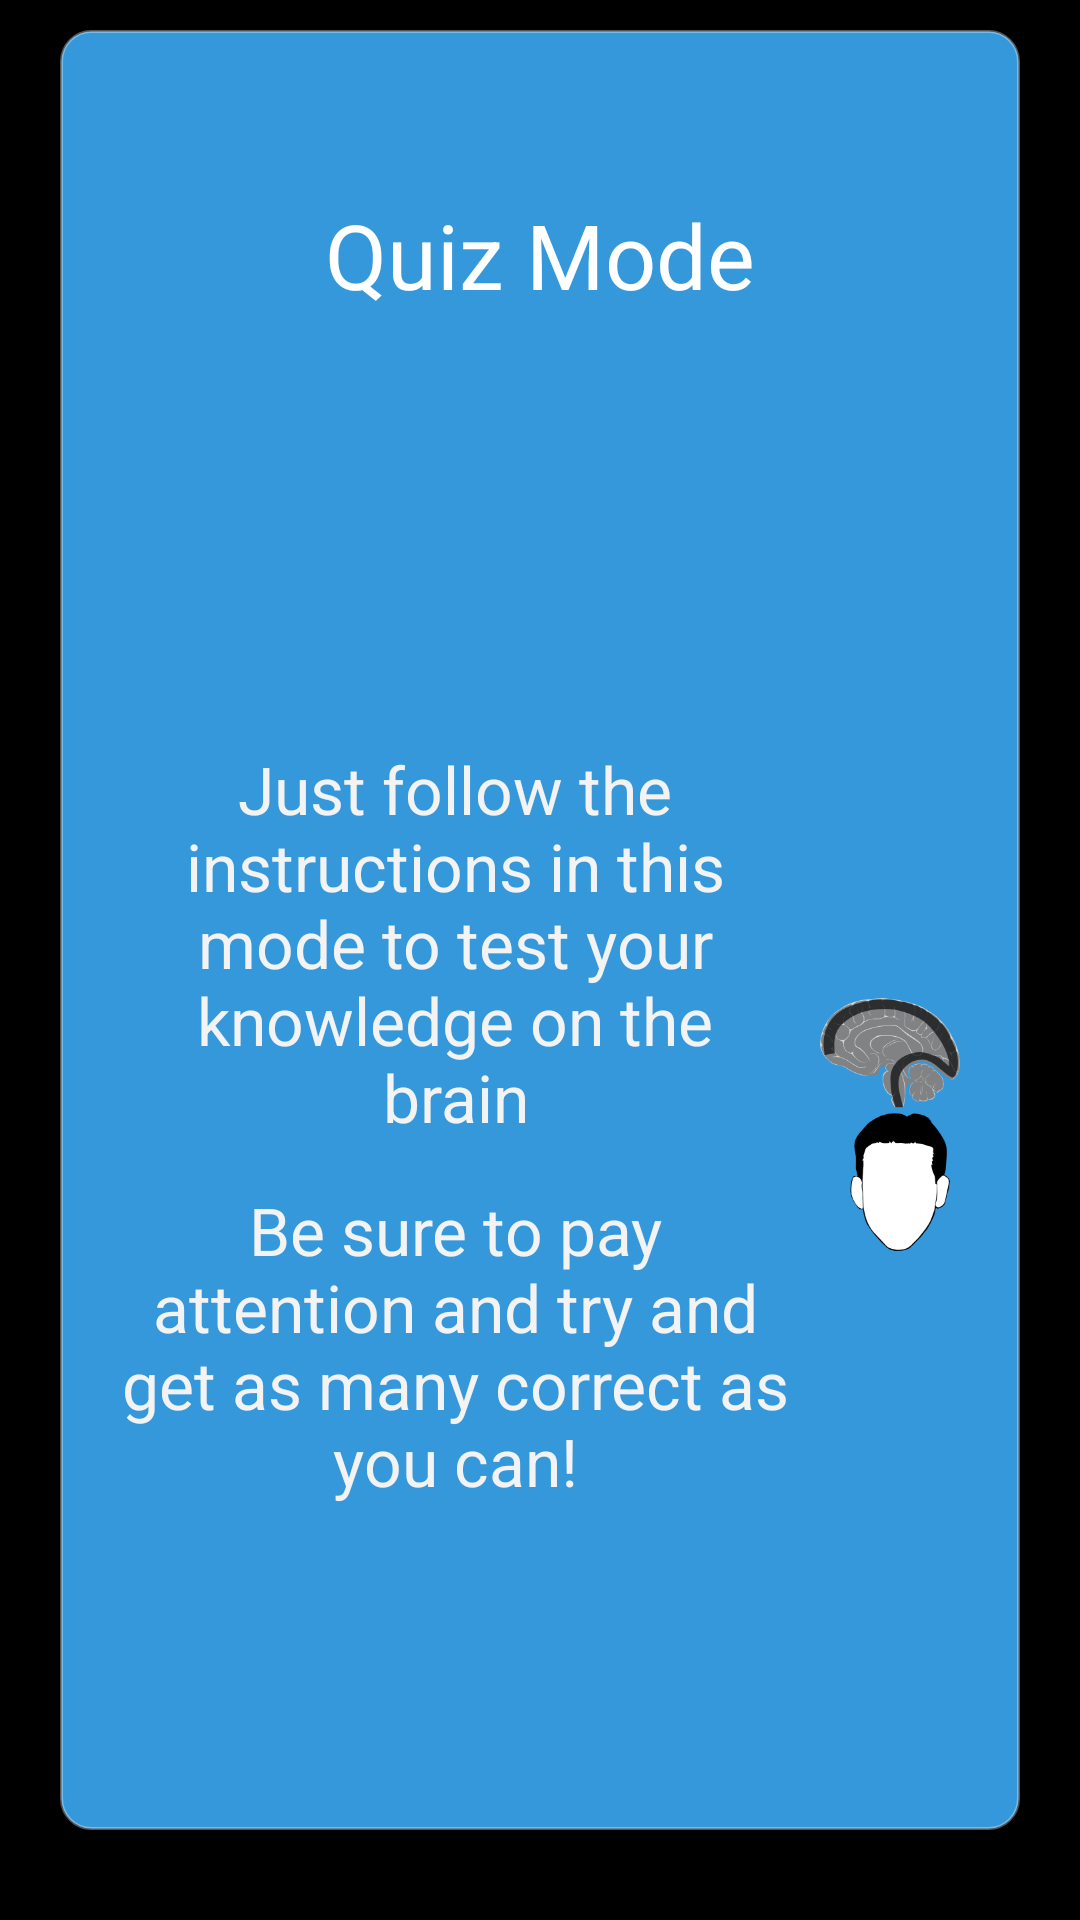

This screen was rendered from an Android layout file. Write that file and the resources it references.
<!-- AndroidManifest.xml: application theme android:Theme.Holo -->
<!-- res/layout/card4.xml -->
<?xml version="1.0" encoding="utf-8"?>


<LinearLayout
    xmlns:android="http://schemas.android.com/apk/res/android"
    android:orientation="horizontal"
    android:layout_width="fill_parent"
    android:layout_height="fill_parent"
    android:layout_margin="20dp"
    android:layout_gravity="center"
    android:paddingLeft="20dp"
    android:paddingTop="10dp"
    android:paddingRight="20dp"
    android:paddingBottom="30dp">
    <LinearLayout
        xmlns:android="http://schemas.android.com/apk/res/android"
        android:orientation="vertical"
        android:layout_width="fill_parent"
        android:layout_height="fill_parent"
        android:layout_gravity="center"
        android:background="@drawable/card_background_blue"
        android:gravity="center"
        android:padding="10dp">
        <TextView
            android:layout_width="wrap_content"
            android:layout_height="wrap_content"
            android:text="@string/card4text1"
            android:textSize="30sp"
            android:textColor="#fff"
            android:layout_gravity="center"
            android:gravity="center"
            android:id="@+id/tutorial_quiz_title"
            android:layout_weight="1"/>
        <LinearLayout
            android:layout_width="fill_parent"
            android:layout_height="0dp"
            android:layout_weight="5"
            android:orientation="horizontal"
            android:gravity="center_vertical"
            android:paddingLeft="10dp"
            android:paddingRight="10dp">
            <LinearLayout
                android:layout_width="0dp"
                android:layout_height="wrap_content"
                android:orientation="vertical"
                android:paddingRight="10dp"
                android:layout_weight="5">
                <TextView
                    android:layout_width="fill_parent"
                    android:layout_height="wrap_content"
                    android:textAppearance="?android:attr/textAppearanceLarge"
                    android:text="@string/card4text2"
                    android:textAlignment="center"
                    android:paddingBottom="15dp"/>
                <TextView
                    android:layout_width="fill_parent"
                    android:layout_height="wrap_content"
                    android:textAppearance="?android:attr/textAppearanceLarge"
                    android:text="@string/card4text3"
                    android:textAlignment="center"/>
            </LinearLayout>
            <ImageView
                android:layout_width="0dp"
                android:layout_height="wrap_content"
                android:src="@drawable/questionbrain"
                android:layout_weight="1"/>
        </LinearLayout>


    </LinearLayout>

</LinearLayout>
<!-- resources referenced by this layout -->
<resources>
  <!-- drawable card_background_blue (drawable) -->
  <shape xmlns:android="http://schemas.android.com/apk/res/android"
      android:shape="rectangle" >
      <solid android:color="#3498db" />
      <stroke android:width="1dp" android:color="#55ffffff"/>
      <corners android:radius="10dp"></corners>
  </shape>
  <!-- drawable questionbrain: png bitmap (drawable, 33061 bytes) -->
  <string name="card4text1">Quiz Mode</string>
  <string name="card4text2">Just follow the instructions in this mode to test your knowledge on the brain</string>
  <string name="card4text3">Be sure to pay attention and try and get as many correct as you can!</string>
</resources>
